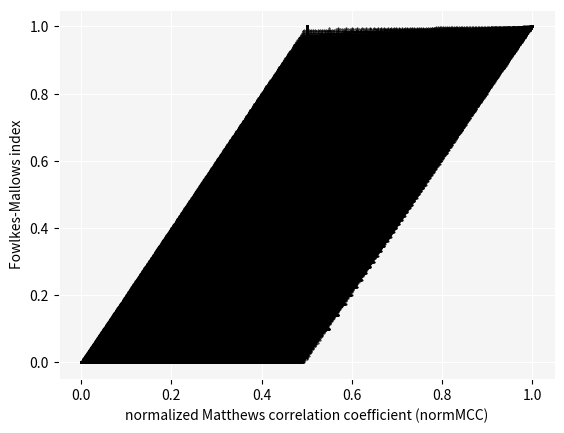

Reproduce this figure in Python. (Note: this script raises an exception after producing the figure.)
#!/usr/bin/env python3.6
#

# coding: utf-8
# # Compare MCC to Fowlkes-Mallows index
# import packages
# In[ ]:

import numpy as np
# import matplotlib.pyplot as plt

import math

import matplotlib
from matplotlib import pyplot as plt

from random import seed
from random import randint
# seed(11)

# Generate confusion matrices by varying TPR, TNR and Fowlkes-Mallows index
# In[ ]:
stepsize = 0.01 # 0.01
vals = np.arange(0, 1 + stepsize, stepsize)
N = len(vals) - 1
M = len(vals)

print("Number of values considered", N, "\n")

# In[ ]:
TP = []
TN = []
FN = []
FP = []
count = 1

for prev in vals:
    for TPR in vals:
        for TNR in vals:
            TP.append(prev*TPR)
            TN.append((1-prev) * TNR)
            FN.append(prev*(1-TPR))
            FP.append((1-prev)*(1-TNR))
            count = count + 1
            
TP = np.array(TP)
TN = np.array(TN)
FN = np.array(FN)
FP = np.array(FP)


# Calculate metrics
# In[ ]:
MCC_upper = TP * TN - FP * FN
MCC_lower = np.sqrt((TP +FP) * (TP + FN) * (TN + FP) * (TN +FN))
# MCC = MCC_upper / MCC_lower

MCC=np.zeros_like(MCC_upper)
for i in range(len(MCC_upper)):
    if(MCC_lower[i]!=0):
        MCC[i]=MCC_upper[i]/MCC_lower[i]


normMCC = (MCC + 1) / 2

# prevalence threshold
TPR = TP / (TP + FN)
TNR = TN / (TN + FP)
PPV = TP / (TP + FP)
# PT = (np.sqrt(TPR * (-TNR +1)) + TNR - 1)  / (TPR + TNR - 1)

FMI = np.sqrt(TPR * PPV)

#PT_upper = (np.sqrt(TPR * (-TNR +1)) + TNR - 1)  
#PT_lower = (TPR + TNR - 1)
#PT=np.zeros_like(PT_upper)

#for i in range(len(PT_upper)):
    #if(PT_lower[i]!=0):
        #PT[i]=PT_upper[i]/PT_lower[i]


#complPT = (1 - PT)
 
# plotting

#lengthComplPT = len(complPT)
lengthNormMCC = len(normMCC)

lengthFMI = len(FMI)

print("lengthFMI = ", lengthFMI, "\n")
print("lengthNormMCC = ", lengthNormMCC, "\n")


mySize = 0.2
myColor = "black"

# In[ ]:

matplotlib.rc('axes', edgecolor='white')


plt.rcParams['axes.axisbelow'] = True

plt.rcParams['axes.facecolor'] = 'whitesmoke'
plt.grid(color='white')
plt.scatter(normMCC, FMI, s=mySize, c=myColor)
plt.xlabel('normalized Matthews correlation coefficient (normMCC)')
plt.ylabel('Fowlkes-Mallows index')



# plt.show()

value = randint(1, 1000)

fileName = '../results/normMCC_vs_FMI_python_rand'+str(value)+'.png' 

print("saved file: ", fileName, "\n")
plt.savefig(fileName)

